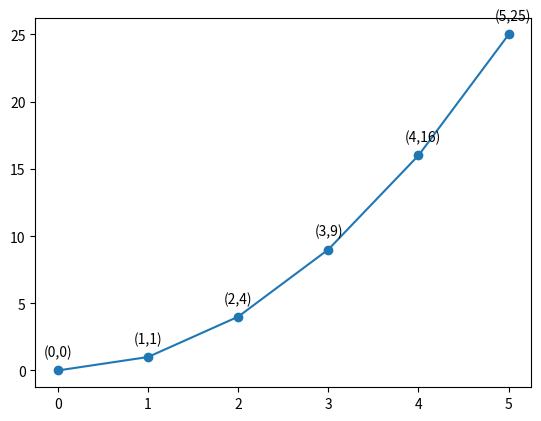

Write Python code to recreate this figure.
"""
面向过程方式：


面向对象方式：
FigureCanvas（画布）、 Figure (图像)、 Axes (轴域)
"""

from matplotlib import pyplot as plt
import matplotlib.ticker as mtick
import random
import numpy as np


def test_1():
    """
    绘制多个子图
    """
    # 设置显示中文
    plt.rcParams['font.sans-serif'] = ['SimHei']  # 指定默认字体

    x_ticks = [i for i in range(10)]
    data = [random.random() for t in range(10)]
    figure, axes = plt.subplots(2, 2)
    for i in range(2):
        for j in range(2):
            axes[i][j].plot(x_ticks, data)
            axes[i][j].set_title("子标题" + str(i) + str(j))
            axes[i][j].set_xlabel("编号")
            axes[i][j].set_ylabel("比例")
            axes[i][j].yaxis.set_major_formatter(mtick.FormatStrFormatter('%.4f'))

    # 调整间距
    plt.subplots_adjust(left=None, bottom=None, right=None, top=None, wspace=0.2, hspace=0.2)       # wspace 水平间距
    plt.suptitle("总标题", fontsize=16)
    plt.show()

def test_2():
    """
    文字注释
    """
    x = np.arange(0, 6)
    y = x * x

    plt.plot(x, y, marker='o')
    for xy in zip(x, y):
        # xytest 表示偏移 xy 的位置
        plt.annotate("(%s,%s)" % xy, xy=xy, xytext=(-10, 10), textcoords='offset points')
    plt.show()


if __name__ == '__main__':
    test_2()